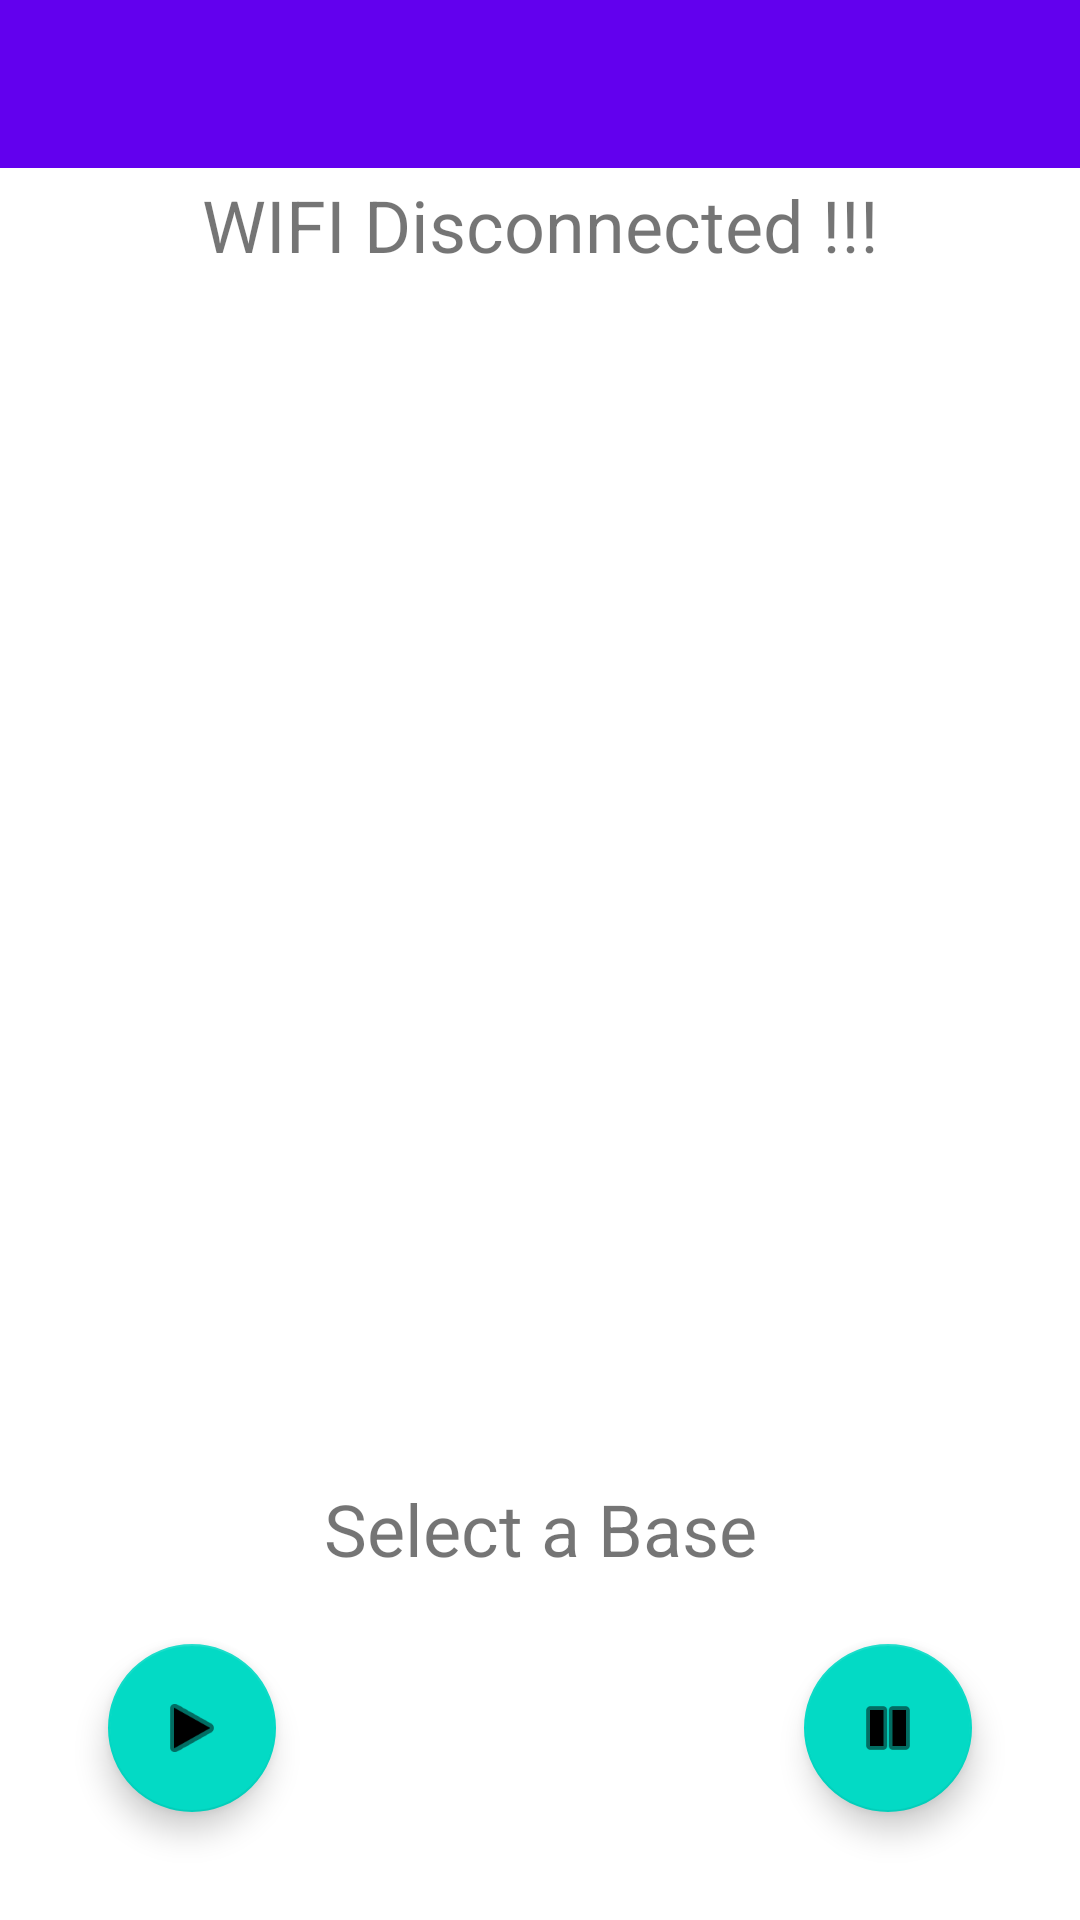

Produce the Android XML layout that renders to this screen, including the resource entries it uses.
<!-- AndroidManifest.xml: application theme Theme.DragonEye -->
<!-- res/layout/activity_main.xml -->
<?xml version="1.0" encoding="utf-8"?>
<androidx.constraintlayout.widget.ConstraintLayout xmlns:android="http://schemas.android.com/apk/res/android"
    xmlns:app="http://schemas.android.com/apk/res-auto"
    xmlns:tools="http://schemas.android.com/tools"
    android:layout_width="match_parent"
    android:layout_height="match_parent"
    tools:context=".MainActivity">

    <androidx.appcompat.widget.Toolbar
        android:id="@+id/toolbar"
        android:layout_width="match_parent"
        android:layout_height="wrap_content"
        android:background="?attr/colorPrimary"
        android:minHeight="?attr/actionBarSize"
        android:theme="?attr/actionBarTheme"
        app:popupTheme="@style/Theme.PopupOverlay.Menu"
        tools:ignore="MissingConstraints" />

    <TextView
        android:id="@+id/textview_ssid"
        android:layout_width="wrap_content"
        android:layout_height="wrap_content"
        android:padding="12dp"
        android:text="WIFI Disconnected !!!"
        android:textSize="24sp"
        app:layout_constraintBottom_toBottomOf="parent"
        app:layout_constraintEnd_toEndOf="parent"
        app:layout_constraintHorizontal_bias="0.5"
        app:layout_constraintLeft_toLeftOf="parent"
        app:layout_constraintRight_toRightOf="parent"
        app:layout_constraintStart_toStartOf="parent"
        app:layout_constraintTop_toTopOf="parent"
        app:layout_constraintVertical_bias="0.08" />

    <ListView
        android:id="@+id/lv"
        android:layout_width="match_parent"
        android:layout_height="0dp"
        app:layout_constraintBottom_toTopOf="@+id/textview_status"
        app:layout_constraintStart_toStartOf="parent"
        app:layout_constraintTop_toBottomOf="@+id/textview_ssid"
        app:layout_constraintVertical_bias="0.3" />

    <com.google.android.material.floatingactionbutton.FloatingActionButton
        android:id="@+id/button_start"
        android:layout_width="wrap_content"
        android:layout_height="wrap_content"
        android:layout_marginStart="36dp"
        android:layout_marginBottom="36dp"
        android:clickable="true"
        android:soundEffectsEnabled="true"
        app:layout_constraintBottom_toBottomOf="parent"
        app:layout_constraintStart_toStartOf="parent"
        app:srcCompat="@android:drawable/ic_media_play"
        android:focusable="true" />

    <com.google.android.material.floatingactionbutton.FloatingActionButton
        android:id="@+id/button_pause"
        android:layout_width="wrap_content"
        android:layout_height="wrap_content"
        android:layout_marginEnd="36dp"
        android:layout_marginBottom="36dp"
        android:clickable="true"
        android:soundEffectsEnabled="true"
        app:layout_constraintBottom_toBottomOf="parent"
        app:layout_constraintEnd_toEndOf="parent"
        app:srcCompat="@android:drawable/ic_media_pause"
        android:focusable="true" />

    <TextView
        android:id="@+id/textview_status"
        android:layout_width="wrap_content"
        android:layout_height="wrap_content"
        android:padding="8dp"
        android:text="Select a Base"
        android:textSize="24sp"
        app:layout_constraintBottom_toBottomOf="parent"
        app:layout_constraintEnd_toEndOf="parent"
        app:layout_constraintHorizontal_bias="0.5"
        app:layout_constraintLeft_toLeftOf="parent"
        app:layout_constraintRight_toRightOf="parent"
        app:layout_constraintStart_toStartOf="parent"
        app:layout_constraintTop_toTopOf="parent"
        app:layout_constraintVertical_bias="0.82"
        tools:ignore="MissingConstraints" />

</androidx.constraintlayout.widget.ConstraintLayout>
<!-- resources referenced by this layout -->
<resources>
  <style name="Theme.PopupOverlay.Menu" parent="ThemeOverlay.AppCompat.Light">
          <item name="android:textColor">@android:color/black</item>
      </style>
  <style name="Theme.DragonEye" parent="Theme.MaterialComponents.DayNight.DarkActionBar">
          
          <item name="colorPrimary">@color/purple_500</item>
          <item name="colorPrimaryVariant">@color/purple_700</item>
          <item name="colorOnPrimary">@color/white</item>
          
          <item name="colorSecondary">@color/teal_200</item>
          <item name="colorSecondaryVariant">@color/teal_700</item>
          <item name="colorOnSecondary">@color/black</item>
          
          <item name="android:statusBarColor" tools:targetApi="l">?attr/colorPrimaryVariant</item>
          
          <item name="windowActionBar">false</item>
          <item name="windowNoTitle">true</item>
      </style>
  <color name="purple_500">#FF6200EE</color>
  <color name="purple_700">#FF3700B3</color>
  <color name="white">#FFFFFFFF</color>
  <color name="teal_200">#FF03DAC5</color>
  <color name="teal_700">#FF018786</color>
  <color name="black">#FF000000</color>
</resources>
